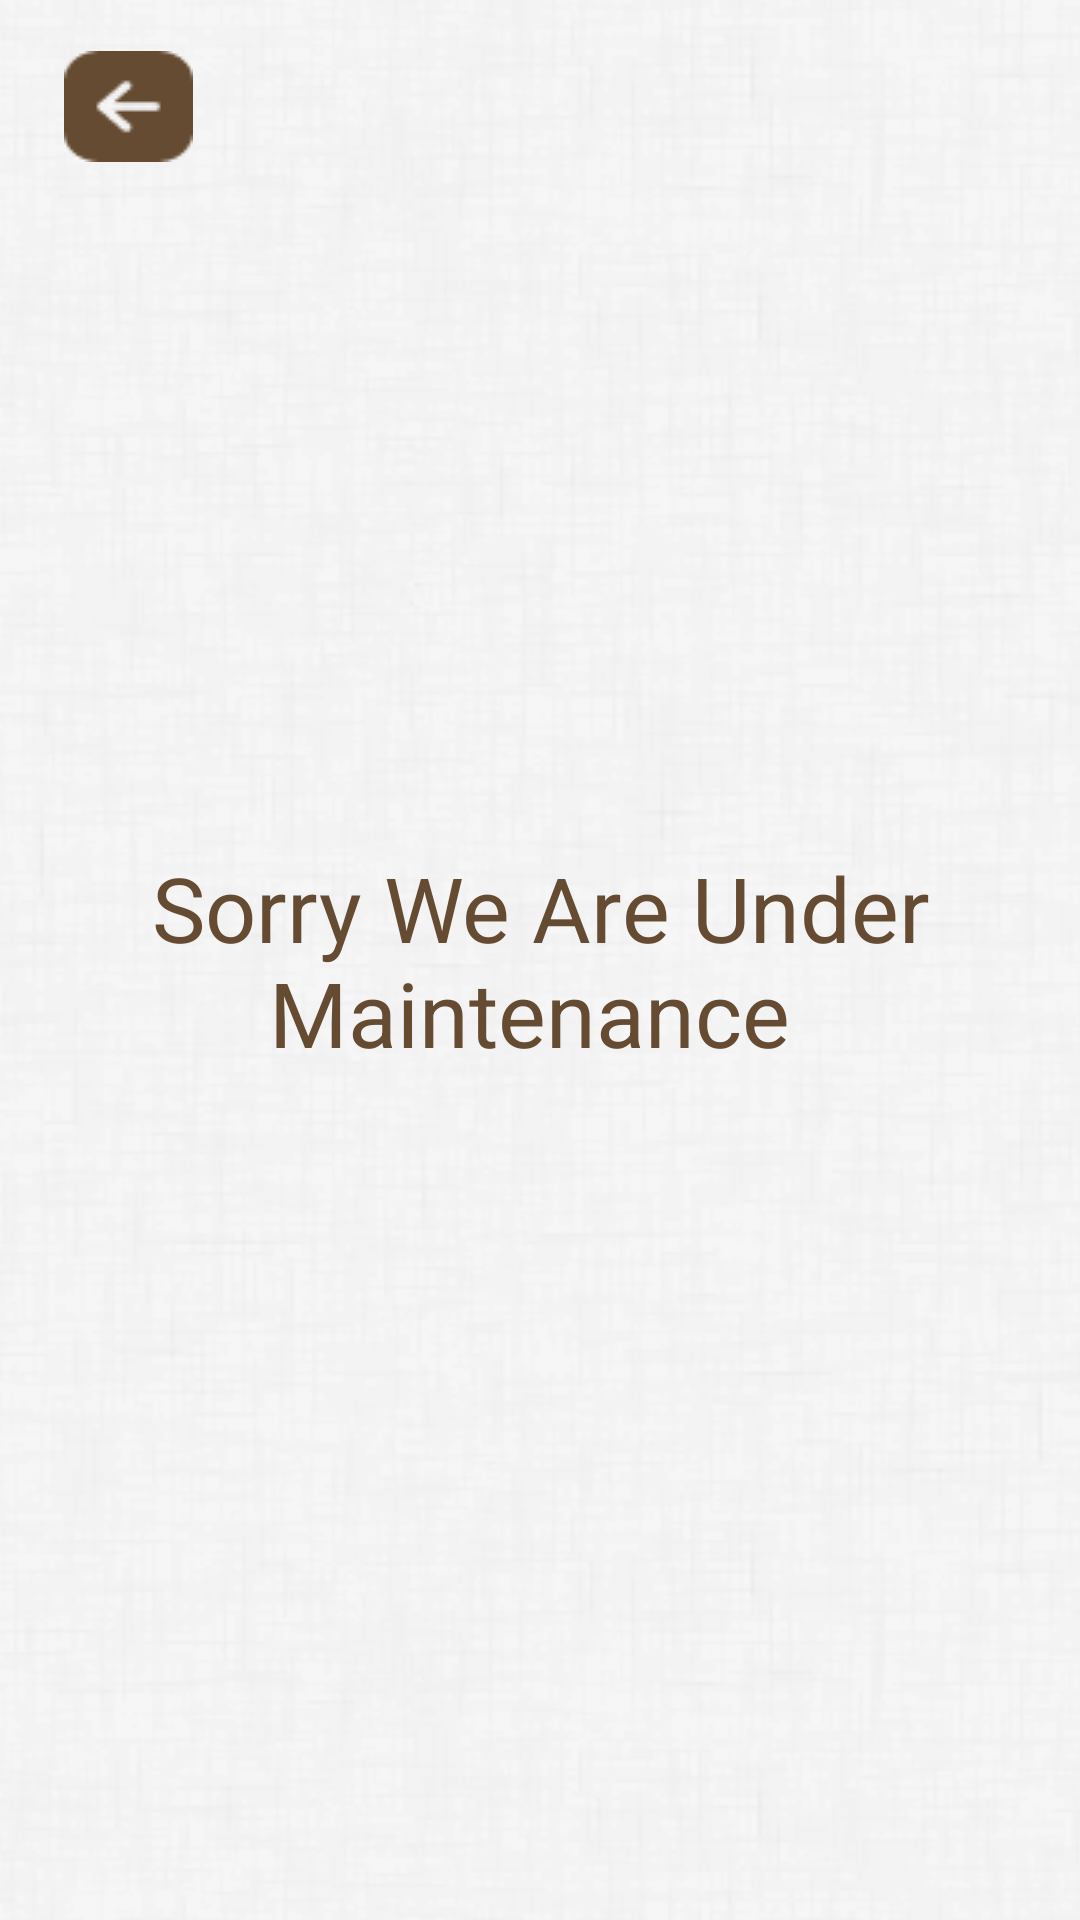

Layout XML and referenced resources for this Android screen:
<!-- AndroidManifest.xml: application theme Theme.HavenlyFashion -->
<!-- res/layout/cart.xml -->
<?xml version="1.0" encoding="utf-8"?>
<androidx.constraintlayout.widget.ConstraintLayout xmlns:android="http://schemas.android.com/apk/res/android"
    xmlns:app="http://schemas.android.com/apk/res-auto"
    xmlns:tools="http://schemas.android.com/tools"
    android:layout_width="match_parent"
    android:layout_height="match_parent">

    <ImageView
        android:id="@+id/imageView3"
        android:layout_width="932dp"
        android:layout_height="997dp"
        app:layout_constraintBottom_toBottomOf="parent"
        app:layout_constraintEnd_toEndOf="parent"
        app:layout_constraintHorizontal_bias="0.533"
        app:layout_constraintStart_toStartOf="parent"
        app:layout_constraintTop_toTopOf="parent"
        app:layout_constraintVertical_bias="0.84"
        app:srcCompat="@drawable/wallpmain" />

    <TextView
        android:id="@+id/textView"
        android:layout_width="wrap_content"
        android:layout_height="wrap_content"
        android:text="Sorry We Are Under Maintenance "
        android:textColor="#654B32"
        android:gravity="center"
        android:textSize="30dp"
        app:layout_constraintBottom_toBottomOf="parent"
        app:layout_constraintEnd_toEndOf="parent"
        app:layout_constraintStart_toStartOf="parent"
        app:layout_constraintTop_toTopOf="parent" />

    <ImageButton
        android:id="@+id/backbtn"
        android:layout_width="wrap_content"
        android:layout_height="wrap_content"
        android:background="#00FFFFFF"
        app:layout_constraintBottom_toBottomOf="parent"
        app:layout_constraintEnd_toEndOf="parent"
        app:layout_constraintHorizontal_bias="0.067"
        app:layout_constraintStart_toStartOf="parent"
        app:layout_constraintTop_toTopOf="parent"
        app:layout_constraintVertical_bias="0.028"
        app:srcCompat="@drawable/group_6__2_" />
</androidx.constraintlayout.widget.ConstraintLayout>
<!-- resources referenced by this layout -->
<resources>
  <!-- drawable group_6__2_: png bitmap (drawable, 831 bytes) -->
  <!-- drawable wallpmain: png bitmap (drawable, 82534 bytes) -->
  <style name="Theme.HavenlyFashion" parent="Theme.MaterialComponents.DayNight.DarkActionBar">
          
          <item name="colorPrimary">@color/purple_500</item>
          <item name="colorPrimaryVariant">@color/purple_700</item>
          <item name="colorOnPrimary">@color/white</item>
          
          <item name="colorSecondary">@color/teal_200</item>
          <item name="colorSecondaryVariant">@color/teal_700</item>
          <item name="colorOnSecondary">@color/black</item>
          
          <item name="android:statusBarColor">?attr/colorPrimaryVariant</item>
          
      </style>
  <!-- not gathered from this repository: default colours our renderer supplied (Android Studio template values) -->
  <color name="purple_500">#FF6200EE</color>
  <color name="purple_700">#FF3700B3</color>
  <color name="teal_200">#FF03DAC5</color>
  <color name="teal_700">#FF018786</color>
  <color name="black">#FF000000</color>
  <color name="white">#FFFFFFFF</color>
</resources>
